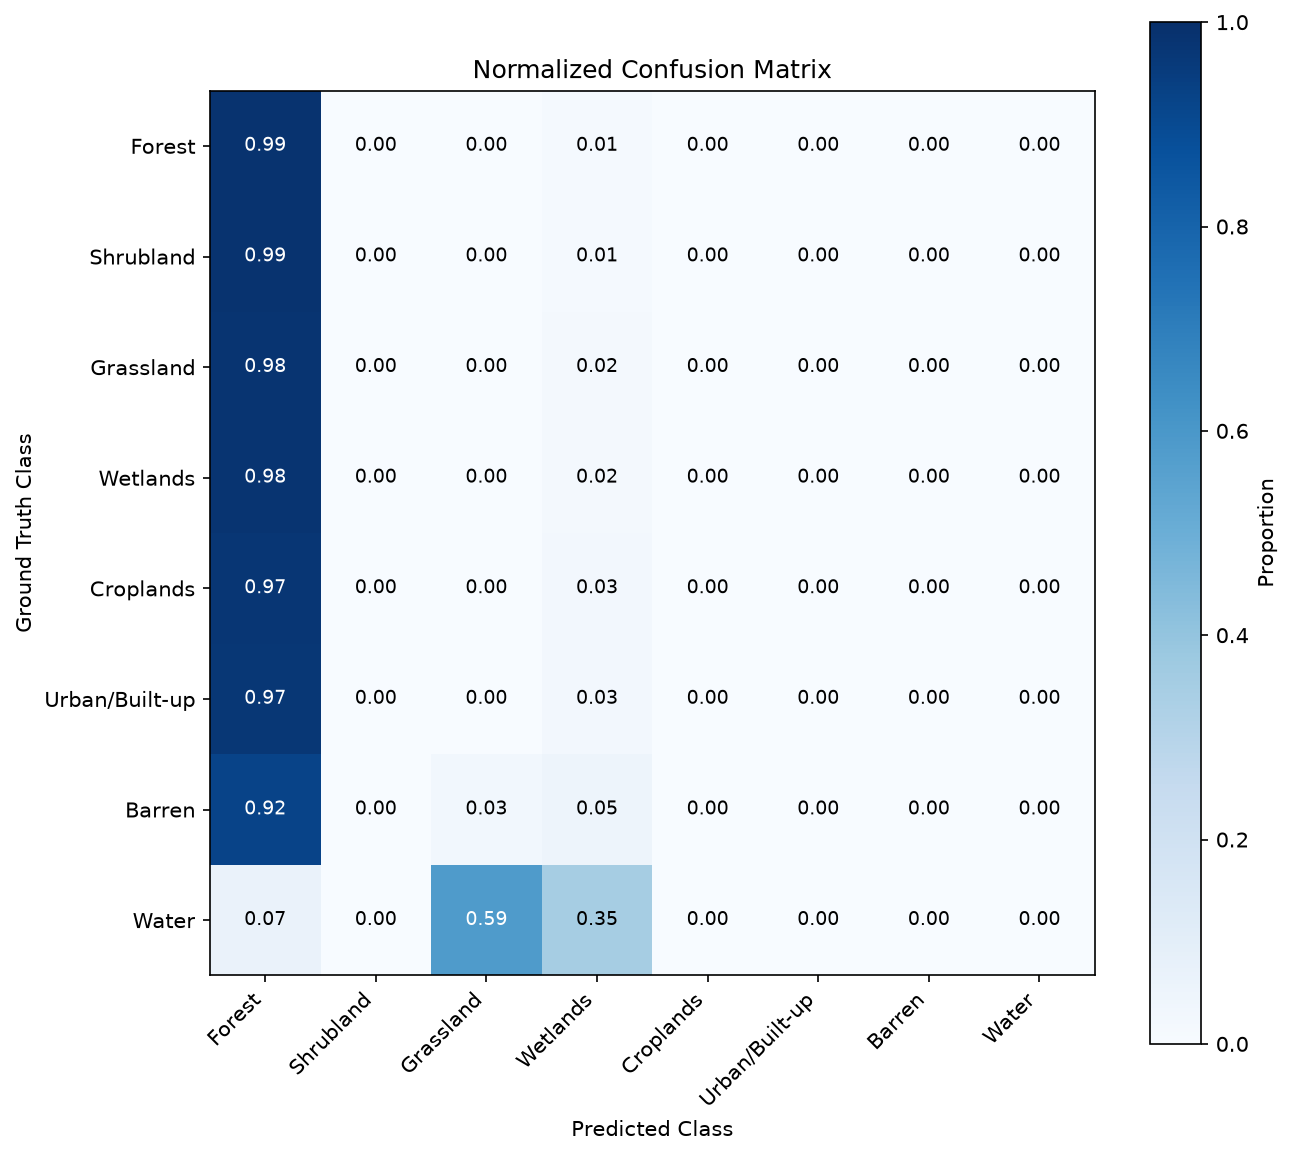

Data behind this chart, as committed beside it:
, Forest, Shrubland, Grassland, Wetlands, Croplands, Urban/Built-up, Barren, Water
Forest, 180639, 0, 0, 2216, 0, 0, 0, 0
Shrubland, 50540, 0, 0, 627, 0, 0, 0, 0
Grassland, 182925, 0, 5, 3170, 0, 0, 0, 0
Wetlands, 121441, 0, 29, 2047, 0, 0, 0, 0
Croplands, 140189, 0, 134, 3713, 0, 0, 0, 0
Urban/Built-up, 26635, 0, 76, 750, 0, 0, 0, 0
Barren, 22420, 0, 672, 1224, 0, 0, 0, 0
Water, 20474, 0, 181104, 107546, 0, 0, 0, 0
